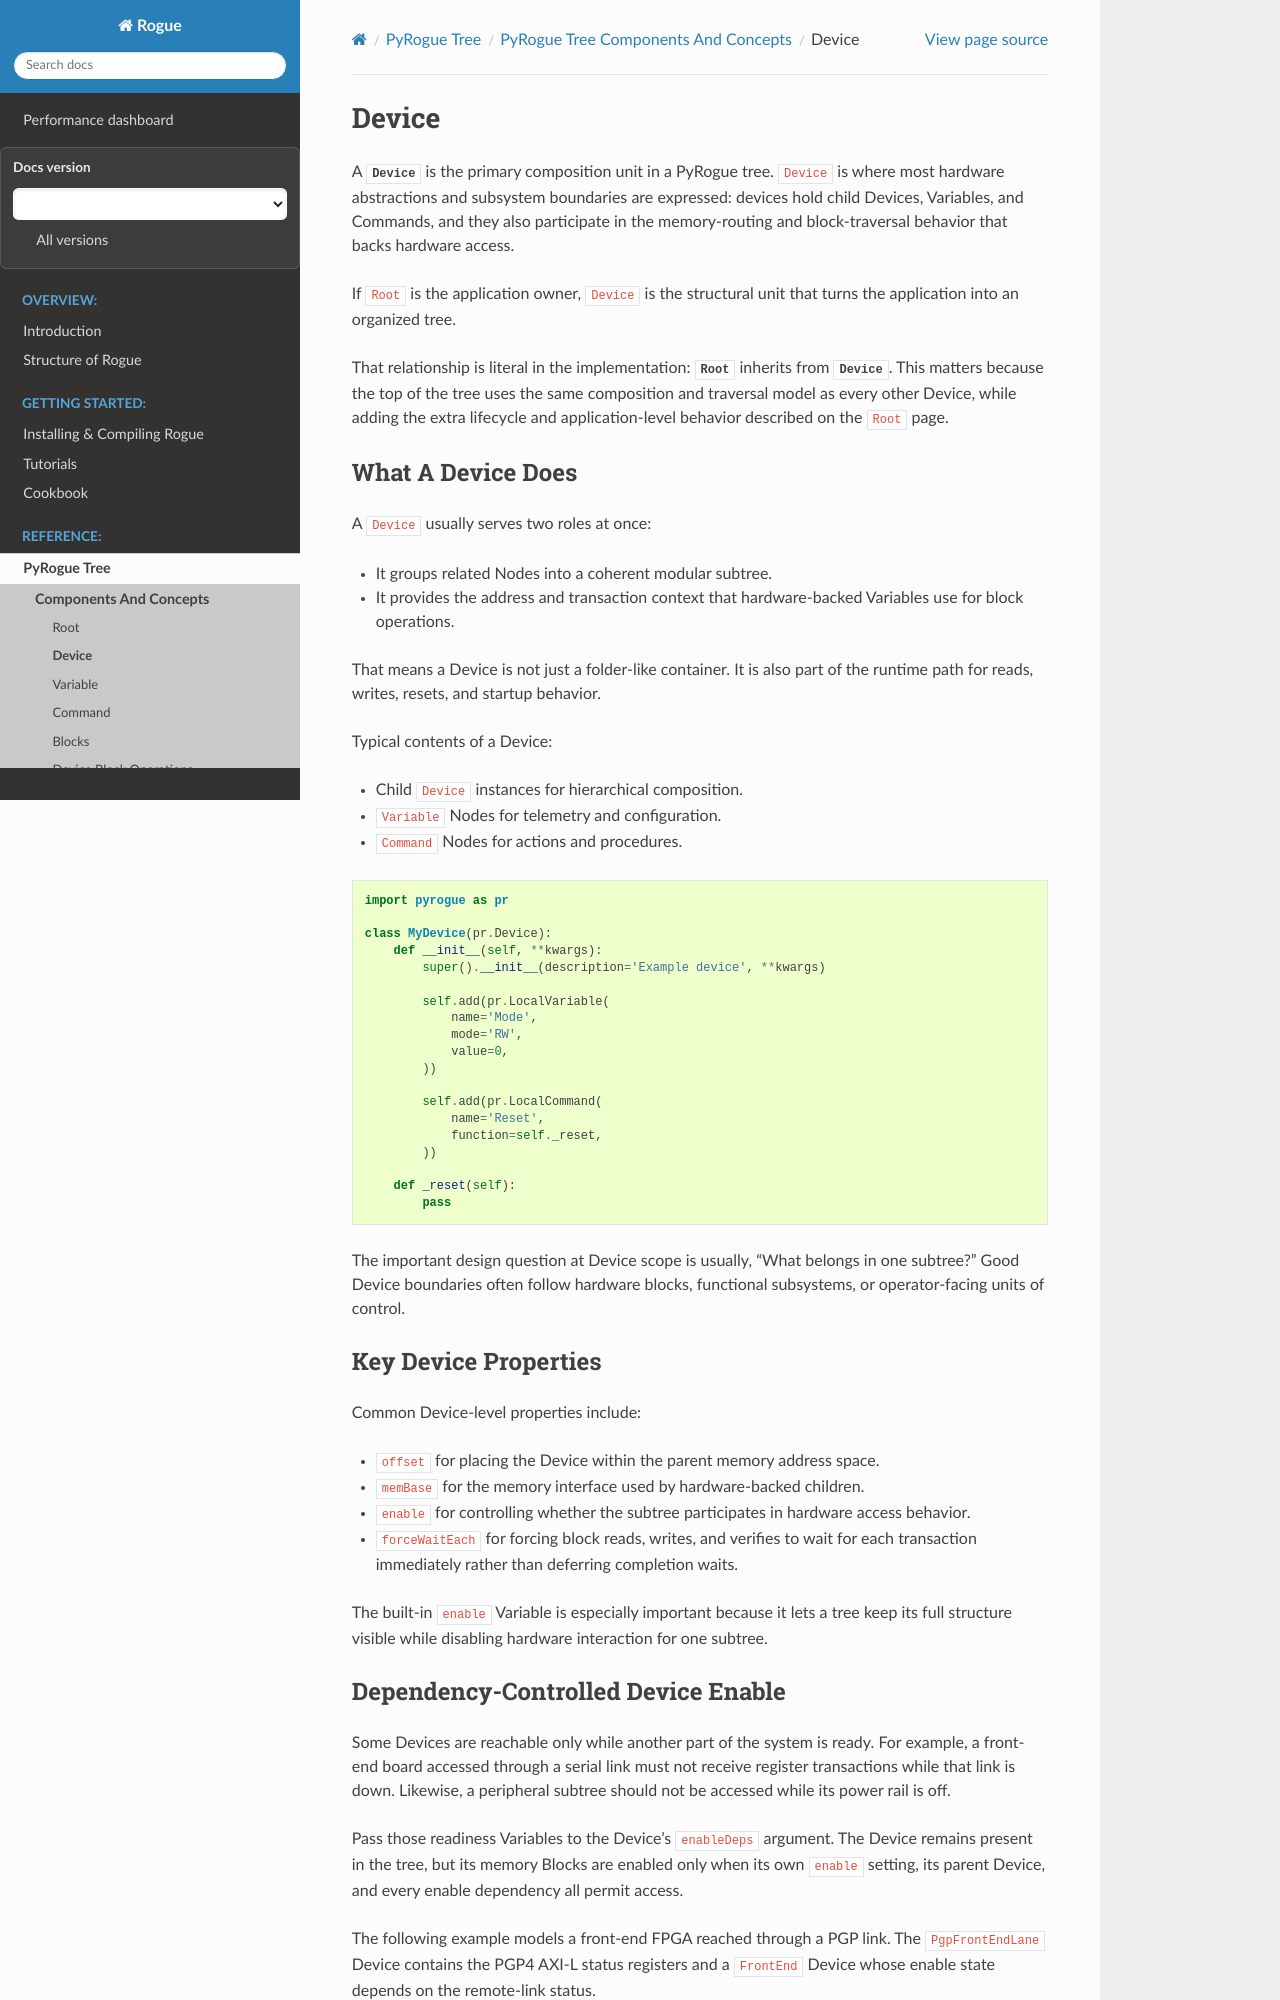

repository: slaclab/rogue · page: latest/pyrogue_tree/core/device.html · generator: sphinx

.. _pyrogue_tree_node_device:

======
Device
======

A :py:class:`~pyrogue.Device` is the primary composition unit in a PyRogue
tree. ``Device`` is where most hardware abstractions and subsystem boundaries
are expressed: devices hold child Devices, Variables, and Commands, and they
also participate in the memory-routing and block-traversal behavior that backs
hardware access.

If ``Root`` is the application owner, ``Device`` is the structural unit that
turns the application into an organized tree.

That relationship is literal in the implementation: :py:class:`~pyrogue.Root`
inherits from :py:class:`~pyrogue.Device`. This matters because the top of the
tree uses the same composition and traversal model as every other Device, while
adding the extra lifecycle and application-level behavior described on the
``Root`` page.

What A Device Does
==================

A ``Device`` usually serves two roles at once:

* It groups related Nodes into a coherent modular subtree.
* It provides the address and transaction context that hardware-backed
  Variables use for block operations.

That means a Device is not just a folder-like container. It is also part of the
runtime path for reads, writes, resets, and startup behavior.

Typical contents of a Device:

* Child ``Device`` instances for hierarchical composition.
* ``Variable`` Nodes for telemetry and configuration.
* ``Command`` Nodes for actions and procedures.

.. code-block:: python

   import pyrogue as pr

   class MyDevice(pr.Device):
       def __init__(self, **kwargs):
           super().__init__(description='Example device', **kwargs)

           self.add(pr.LocalVariable(
               name='Mode',
               mode='RW',
               value=0,
           ))

           self.add(pr.LocalCommand(
               name='Reset',
               function=self._reset,
           ))

       def _reset(self):
           pass

The important design question at Device scope is usually, "What belongs in one
subtree?" Good Device boundaries often follow hardware blocks, functional
subsystems, or operator-facing units of control.

Key Device Properties
=====================

Common Device-level properties include:

* ``offset`` for placing the Device within the parent memory address space.
* ``memBase`` for the memory interface used by hardware-backed children.
* ``enable`` for controlling whether the subtree participates in hardware
  access behavior.
* ``forceWaitEach`` for forcing block reads, writes, and verifies to wait
  for each transaction immediately rather than deferring completion waits.

The built-in ``enable`` Variable is especially important because it lets a tree
keep its full structure visible while disabling hardware interaction for one
subtree.

.. _pyrogue_tree_device_enable_dependencies:
